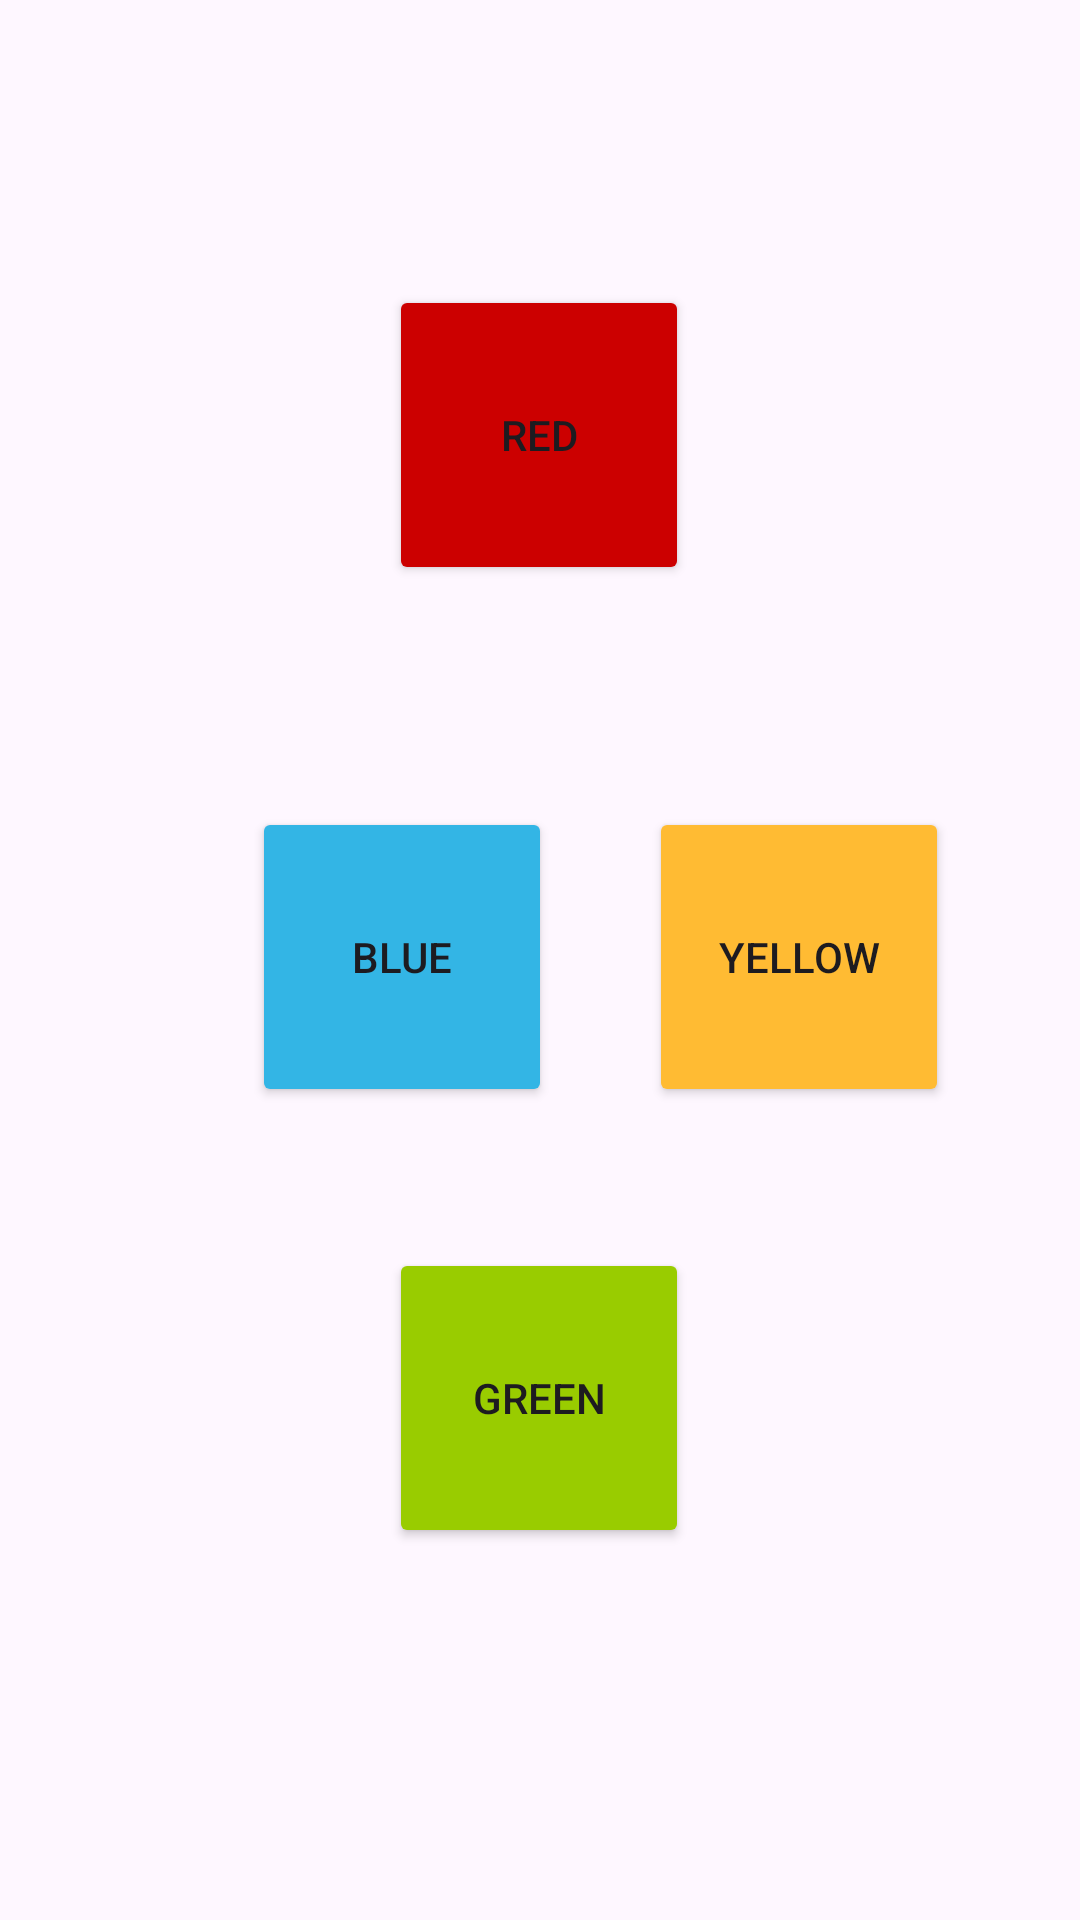

The Android layout XML behind this screen, and the referenced resources:
<!-- AndroidManifest.xml: application theme Theme.GameColorApp -->
<!-- res/layout/activity_play_screen.xml -->
<?xml version="1.0" encoding="utf-8"?>
<androidx.constraintlayout.widget.ConstraintLayout xmlns:android="http://schemas.android.com/apk/res/android"
    xmlns:app="http://schemas.android.com/apk/res-auto"
    xmlns:tools="http://schemas.android.com/tools"
    android:id="@+id/main"
    android:layout_width="match_parent"
    android:layout_height="match_parent"
    tools:context=".PlayScreen">

    <Button
        android:id="@+id/btnYellow"
        android:layout_width="wrap_content"
        android:layout_height="wrap_content"
        android:width="100dp"
        android:height="100dp"
        android:backgroundTint="@android:color/holo_orange_light"
        android:text="YELLOW"
        app:layout_constraintBottom_toBottomOf="parent"
        app:layout_constraintEnd_toEndOf="parent"
        app:layout_constraintHorizontal_bias="0.427"
        app:layout_constraintStart_toEndOf="@+id/btnBlue"
        app:layout_constraintTop_toTopOf="parent"
        app:layout_constraintVertical_bias="0.498" />

    <Button
        android:id="@+id/btnGreen"
        android:layout_width="wrap_content"
        android:layout_height="wrap_content"
        android:width="100dp"
        android:height="100dp"
        android:backgroundTint="@android:color/holo_green_light"
        android:text="GREEN"
        app:layout_constraintBottom_toBottomOf="parent"
        app:layout_constraintEnd_toEndOf="parent"
        app:layout_constraintHorizontal_bias="0.499"
        app:layout_constraintStart_toStartOf="parent"
        app:layout_constraintTop_toBottomOf="@+id/btnRed"
        app:layout_constraintVertical_bias="0.641" />

    <Button
        android:id="@+id/btnBlue"
        android:layout_width="wrap_content"
        android:layout_height="wrap_content"
        android:width="100dp"
        android:height="100dp"
        android:backgroundTint="@android:color/holo_blue_light"
        android:text="BLUE"
        app:layout_constraintBottom_toBottomOf="parent"
        app:layout_constraintEnd_toEndOf="parent"
        app:layout_constraintHorizontal_bias="0.323"
        app:layout_constraintStart_toStartOf="parent"
        app:layout_constraintTop_toTopOf="parent"
        app:layout_constraintVertical_bias="0.498" />

    <Button
        android:id="@+id/btnRed"
        android:layout_width="wrap_content"
        android:layout_height="wrap_content"
        android:width="100dp"
        android:height="100dp"
        android:backgroundTint="@android:color/holo_red_dark"
        android:text="RED"
        app:layout_constraintBottom_toBottomOf="parent"
        app:layout_constraintEnd_toEndOf="parent"
        app:layout_constraintHorizontal_bias="0.499"
        app:layout_constraintStart_toStartOf="parent"
        app:layout_constraintTop_toTopOf="parent"
        app:layout_constraintVertical_bias="0.176" />
</androidx.constraintlayout.widget.ConstraintLayout>
<!-- resources referenced by this layout -->
<resources>
  <style name="Theme.GameColorApp" parent="Base.Theme.GameColorApp" />
  <style name="Base.Theme.GameColorApp" parent="Theme.Material3.DayNight.NoActionBar">
          
          
      </style>
</resources>
